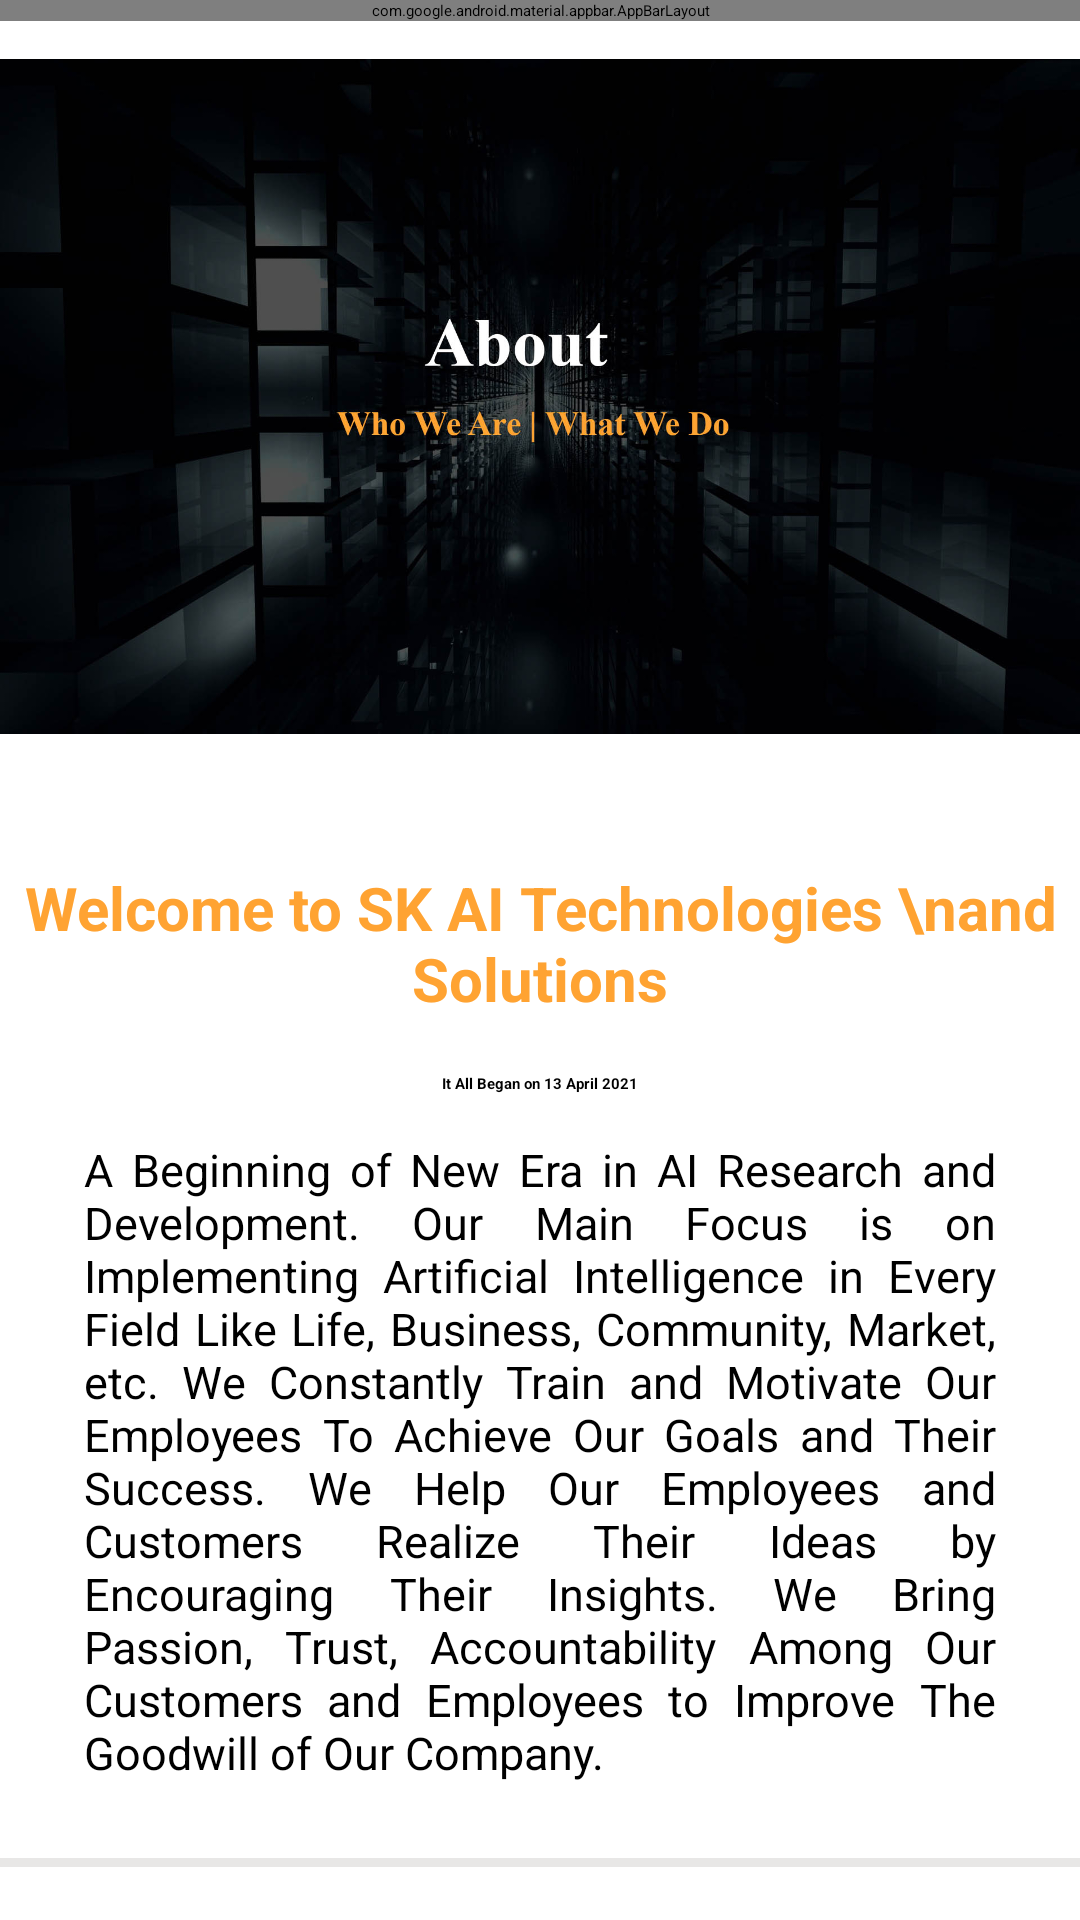

Android layout source for this screen:
<!-- AndroidManifest.xml: application theme Theme.SKAITAS -->
<!-- res/layout/activity_about.xml -->
<?xml version="1.0" encoding="utf-8"?>
<RelativeLayout xmlns:android="http://schemas.android.com/apk/res/android"
    xmlns:app="http://schemas.android.com/apk/res-auto"
    android:layout_width="match_parent"
    android:layout_height="match_parent"
    android:orientation="vertical">

    <com.google.android.material.appbar.AppBarLayout
        android:id="@+id/appbar"
        android:layout_width="match_parent"
        android:layout_height="wrap_content"
        android:layout_alignParentTop="true"
        app:layout_constraintEnd_toEndOf="parent"
        app:layout_constraintStart_toStartOf="parent"
        app:layout_constraintTop_toTopOf="parent">

        <androidx.appcompat.widget.Toolbar
            android:id="@+id/toolbar"
            android:layout_width="match_parent"
            android:layout_height="?attr/actionBarSize"
            android:background="@color/black"
            app:titleTextColor="@color/white"
            app:navigationIcon="?attr/homeAsUpIndicator"
            android:theme="@style/Theme.MaterialComponents.DayNight.DarkActionBar"
            app:title="SKAITAS" />
    </com.google.android.material.appbar.AppBarLayout>

    <androidx.core.widget.NestedScrollView
        android:id="@+id/nscrollview"
        android:layout_width="match_parent"
        android:layout_height="wrap_content"
        android:layout_below="@id/appbar">

        <androidx.appcompat.widget.LinearLayoutCompat
            android:id="@+id/desclayout"
            android:layout_width="match_parent"
            android:layout_height="wrap_content"
            android:gravity="center_horizontal"
            android:orientation="vertical"
            >

            <ImageView
                android:id="@+id/aboutimg"
                android:layout_width="match_parent"
                android:layout_height="250dp"
                android:src="@drawable/about" />

            <TextView
                android:id="@+id/textView3"
                android:layout_width="wrap_content"
                android:layout_height="wrap_content"
                android:layout_marginTop="32dp"
                android:gravity="center_horizontal"
                android:text="Welcome to SK AI Technologies \nand Solutions"
                android:textColor="@color/orange"
                android:textSize="20sp"
                android:textStyle="bold" />

            <TextView
                android:id="@+id/textView4"
                android:layout_width="wrap_content"
                android:layout_height="wrap_content"
                android:layout_marginTop="18dp"
                android:text="It All Began on 13 April 2021"
                android:textColor="@color/black"
                android:textStyle="bold" />

            <TextView
                android:id="@+id/textView5"
                android:layout_width="match_parent"
                android:layout_height="wrap_content"
                android:layout_marginLeft="28dp"
                android:layout_marginTop="15dp"
                android:layout_marginRight="28dp"
                android:justificationMode="inter_word"
                android:text="@string/a_beginning_of_new_era_in_ai_research_and_development_our_main_focus_is_on_implementing_artificial_intelligence_in_every_field_like_life_business_community_market_etc_we_constantly_train_and_motivate_our_employees_to_achieve_our_goals_and_their_success_we_help_our_employees_and_customers_realize_their_ideas_by_encouraging_their_insights_we_bring_passion_trust_accountability_among_our_customers_and_employees_to_improve_the_goodwill_of_our_company"
                android:textColor="@color/black"
                android:textSize="15sp" />

            <View
                android:id="@+id/divider"
                android:layout_width="match_parent"
                android:layout_height="3dp"
                android:layout_marginTop="25dp"
                android:background="#E8E7E6" />

            <LinearLayout
                android:id="@+id/btnlayout"
                android:layout_width="wrap_content"
                android:layout_height="wrap_content"
                android:orientation="horizontal">

                <Button
                    android:id="@+id/goalbutton"
                    android:layout_width="wrap_content"
                    android:layout_height="wrap_content"
                    android:layout_marginTop="15dp"
                    android:text="Goals"
                    android:textSize="14sp"
                    app:backgroundTint="@color/black" />

                <Button
                    android:id="@+id/publicationbutton"
                    android:layout_width="wrap_content"
                    android:layout_height="wrap_content"
                    android:layout_marginLeft="20dp"
                    android:layout_marginTop="15dp"
                    android:text="Publications"
                    app:backgroundTint="@color/black" />

            </LinearLayout>

            <Button
                android:id="@+id/productbutton"
                android:layout_width="150dp"
                android:layout_height="wrap_content"
                android:layout_marginTop="10dp"
                android:layout_marginRight="16dp"
                android:text="Products"
                app:backgroundTint="@color/black" />

            <TextView
                android:id="@+id/goalstxt"
                android:layout_width="match_parent"
                android:layout_height="wrap_content"
                android:layout_marginLeft="25dp"
                android:layout_marginTop="25dp"
                android:layout_marginRight="25dp"
                android:justificationMode="inter_word"
                android:paddingBottom="25dp"
                android:text="Delivering Quality Over Quantity.\nTo Implement AI in Every Aspect of Lives.\nTo Keep up to Date With New Technologies While Aiming at Delivering AI's Innovative and Trending Services to Our Customers in Different Areas."
                android:textColor="@color/black"
                android:textSize="15dp"
                android:visibility="gone" />

            <TextView
                android:id="@+id/publicationtxt"
                android:layout_width="match_parent"
                android:layout_height="wrap_content"
                android:layout_marginLeft="25dp"
                android:layout_marginTop="25dp"
                android:layout_marginRight="25dp"
                android:gravity="center"
                android:justificationMode="inter_word"
                android:paddingBottom="25dp"
                android:text="Coming Soon..."
                android:textColor="@color/black"
                android:textSize="15dp"
                android:visibility="gone" />

            <TextView
                android:id="@+id/producttxt"
                android:layout_width="match_parent"
                android:layout_height="wrap_content"
                android:layout_marginLeft="25dp"
                android:layout_marginTop="25dp"
                android:layout_marginRight="25dp"
                android:gravity="center"
                android:justificationMode="inter_word"
                android:paddingBottom="25dp"
                android:text="@string/productstring"
                android:textColor="@color/black"
                android:textSize="15dp"
                android:visibility="gone" />

            <View
                android:id="@+id/divider2"
                android:layout_width="match_parent"
                android:layout_height="3dp"
                android:layout_marginTop="65dp"
                android:background="#E8E7E6" />

            <TextView
                android:id="@+id/ourpartners"
                android:layout_width="wrap_content"
                android:layout_height="wrap_content"
                android:layout_gravity="center"
                android:layout_marginTop="20dp"
                android:layout_marginBottom="20dp"
                android:text="-:| Our Partners |:-"
                android:textColor="@color/black"
                android:textSize="20dp"
                android:textStyle="bold" />

            <ImageView
                android:id="@+id/partnerlogo"
                android:layout_width="150dp"
                android:layout_height="150dp"
                android:layout_gravity="center"
                android:src="@drawable/about2" />

            <TextView
                android:id="@+id/partnertxt"
                android:layout_width="wrap_content"
                android:layout_height="wrap_content"
                android:layout_gravity="center"
                android:paddingBottom="20dp"
                android:text="SIAJ Digitals"
                android:textColor="@color/black"
                android:textSize="20dp"
                android:textStyle="bold" />

        </androidx.appcompat.widget.LinearLayoutCompat>
    </androidx.core.widget.NestedScrollView>



</RelativeLayout>
<!-- resources referenced by this layout -->
<resources>
  <color name="black">#FF000000</color>
  <color name="orange">#FFA332</color>
  <color name="white">#FFFFFFFF</color>
  <!-- drawable about: jpg bitmap (drawable, 89711 bytes) -->
  <!-- drawable about2: png bitmap (drawable, 29272 bytes) -->
  <string name="a_beginning_of_new_era_in_ai_research_and_development_our_main_focus_is_on_implementing_artificial_intelligence_in_every_field_like_life_business_community_market_etc_we_constantly_train_and_motivate_our_employees_to_achieve_our_goals_and_their_success_we_help_our_employees_and_customers_realize_their_ideas_by_encouraging_their_insights_we_bring_passion_trust_accountability_among_our_customers_and_employees_to_improve_the_goodwill_of_our_company">A Beginning of New Era in AI Research and Development. Our Main Focus is on Implementing Artificial Intelligence in Every Field Like Life, Business, Community, Market, etc. We Constantly Train and Motivate Our Employees To Achieve Our Goals and Their Success. We Help Our Employees and Customers Realize Their Ideas by Encouraging Their Insights. We Bring Passion, Trust, Accountability Among Our Customers and Employees to Improve The Goodwill of Our Company.</string>
  <string name="productstring"><b>DigiCardz:</b> Take your business to digital world with us and<br /> help to save environment by going paperless</string>
  <style name="Theme.SKAITAS" parent="Theme.MaterialComponents.DayNight.NoActionBar">
          
          <item name="colorPrimary">@color/purple_200</item>
          <item name="colorPrimaryVariant">@color/purple_700</item>
          <item name="colorOnPrimary">@color/black</item>
          
          <item name="colorSecondary">@color/teal_200</item>
          <item name="colorSecondaryVariant">@color/teal_200</item>
          <item name="colorOnSecondary">@color/black</item>
          
          <item name="android:statusBarColor" tools:targetApi="l">?attr/colorPrimaryVariant</item>
          
      </style>
  <color name="purple_200">#000000</color>
  <color name="purple_700">#000000</color>
  <color name="teal_200">#000000</color>
</resources>
